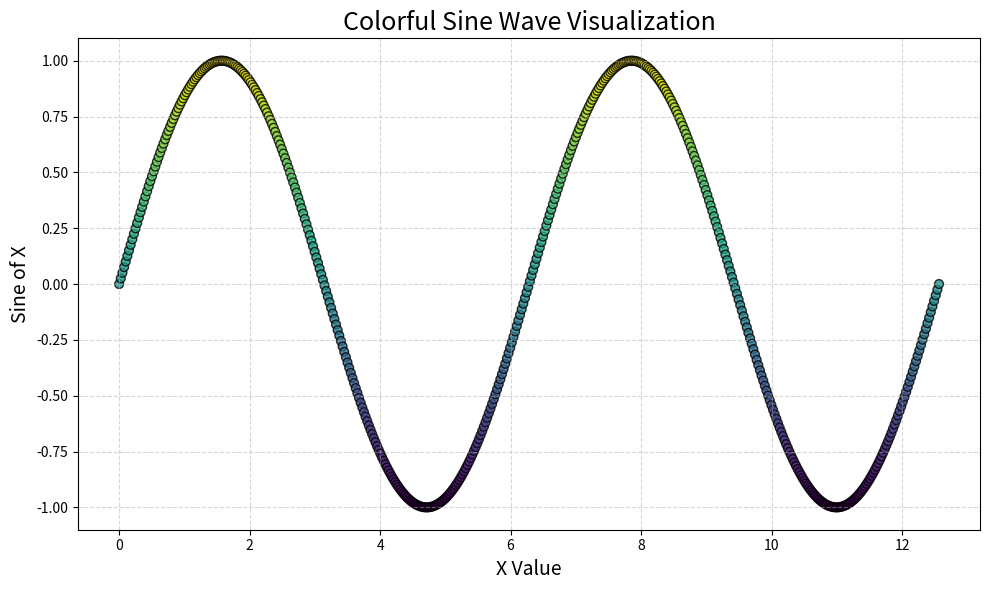

This chart was generated by the following Python code:
import numpy as np
import matplotlib.pyplot as plt

# Generate data
x = np.linspace(0, 4 * np.pi, 500)
y = np.sin(x)
colors = plt.cm.viridis((y + 1) / 2)

plt.figure(figsize=(10, 6))
plt.scatter(x, y, c=colors, s=40, edgecolor='k', alpha=0.8)
plt.title('Colorful Sine Wave Visualization', fontsize=18)
plt.xlabel('X Value', fontsize=14)
plt.ylabel('Sine of X', fontsize=14)
plt.grid(True, linestyle='--', alpha=0.5)
plt.tight_layout()
plt.show()
